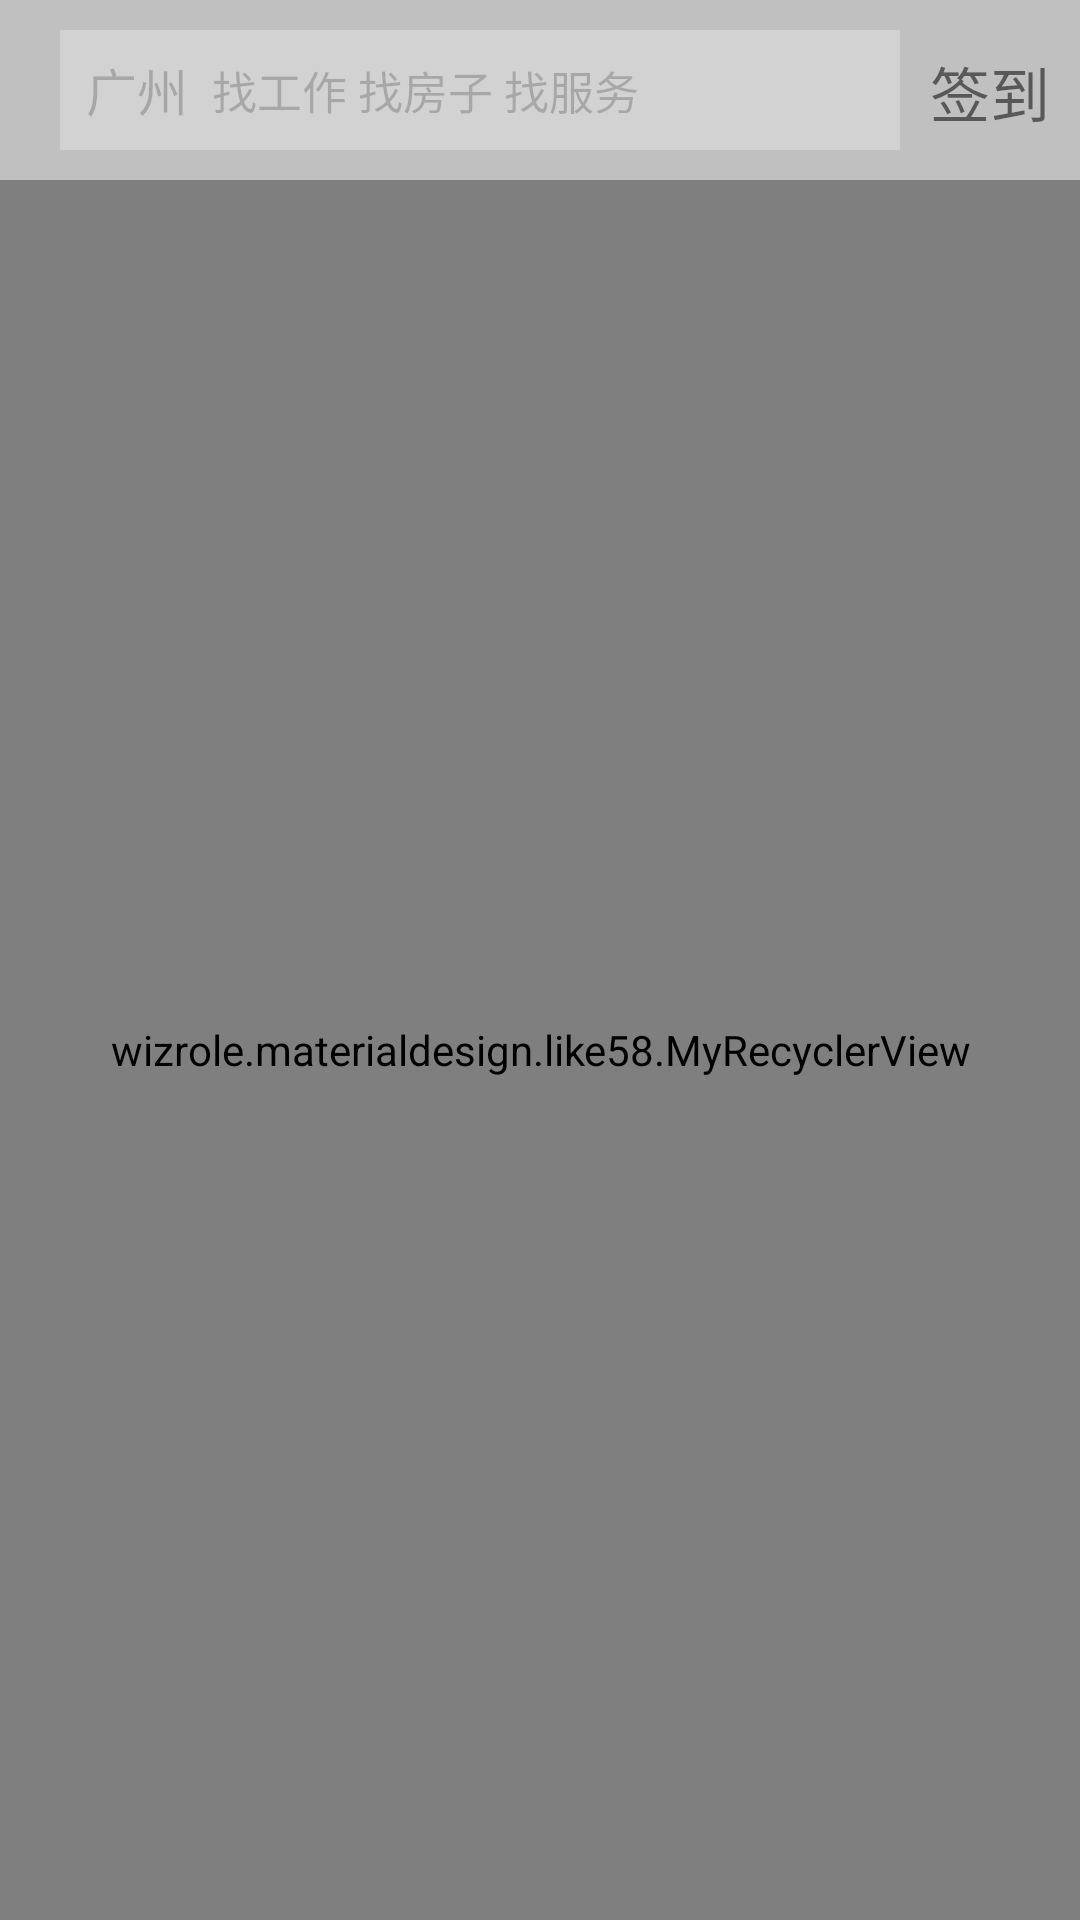

This screen was rendered from an Android layout file. Write that file and the resources it references.
<!-- AndroidManifest.xml: application theme Theme.AppCompat.Light.NoActionBar -->
<!-- res/layout/activity_like58.xml -->
<?xml version="1.0" encoding="utf-8"?>
<android.support.design.widget.CoordinatorLayout xmlns:android="http://schemas.android.com/apk/res/android"
    xmlns:app="http://schemas.android.com/apk/res-auto"
    android:orientation="vertical"
    android:layout_width="match_parent"
    android:layout_height="match_parent">

    <View
        android:id="@+id/dependency"
        android:layout_width="wrap_content"
        android:layout_height="0dp"
        />

    <FrameLayout
        android:id="@+id/frameLayout"
        android:layout_width="match_parent"
        android:layout_height="290dp"
        android:layout_marginTop="-230dp"
        android:background="#c0c0c0"
        android:scaleType="centerCrop"/>

    <ImageView
        android:id="@+id/iv_img"
        android:layout_width="100dp"
        android:layout_height="100dp"
        android:layout_marginTop="-40dp"
        android:src="@mipmap/ic_launcher"
        android:layout_gravity="top|center"
        android:alpha="0"/>

    <LinearLayout
        android:id="@+id/ll_search"
        android:layout_width="match_parent"
        android:layout_height="40dp"
        android:layout_marginBottom="10dp"
        android:layout_marginLeft="20dp"
        android:layout_marginRight="60dp"
        android:layout_marginTop="10dp"
        android:background="#ffffff"
        android:alpha="0.3"
        android:orientation="horizontal">

        <TextView
            android:layout_width="wrap_content"
            android:layout_height="wrap_content"
            android:layout_gravity="center_vertical"
            android:text="  广州 "
            android:textSize="17sp"
            android:textColor="#90000000"/>

        <TextView
            android:layout_width="wrap_content"
            android:layout_height="wrap_content"
            android:layout_gravity="center_vertical"
            android:text=" 找工作 找房子 找服务 "
            android:textSize="15sp"
            android:textColor="#90000000"/>
    </LinearLayout>

    <wizrole.materialdesign.like58.MyRecyclerView
        android:id="@+id/recyclerView"
        android:layout_width="match_parent"
        android:layout_height="match_parent"
        android:layout_marginTop="60dp"
        app:layoutManager="LinearLayoutManager"
        />

    <LinearLayout
        android:id="@+id/ll_weather"
        android:layout_width="wrap_content"
        android:layout_height="wrap_content"
        android:layout_marginTop="15dp"
        android:layout_marginLeft="20dp"
        android:orientation="horizontal"
        android:alpha="0">

        <TextView
            android:layout_width="wrap_content"
            android:layout_height="wrap_content"
            android:text="15 "
            android:textSize="26sp"/>

        <LinearLayout
            android:layout_width="wrap_content"
            android:layout_height="wrap_content"
            android:orientation="vertical">

            <TextView
                android:layout_width="wrap_content"
                android:layout_height="wrap_content"
                android:textSize="14sp"
                android:text="空气优：37"/>

            <TextView
                android:layout_width="wrap_content"
                android:layout_height="wrap_content"
                android:textSize="14sp"
                android:text="睛"/>
        </LinearLayout>

    </LinearLayout>

    <TextView
        android:layout_width="wrap_content"
        android:layout_height="wrap_content"
        android:text="签到"
        android:textSize="20sp"
        android:layout_marginTop="16dp"
        android:layout_marginRight="10dp"
        android:layout_gravity="right|top"/>

    <ImageView
        android:id="@+id/iv_icon"
        android:layout_width="30dp"
        android:layout_height="30dp"
        android:layout_marginTop="80dp"
        android:layout_marginLeft="-30dp"
        android:src="@mipmap/icon"/>

    <TextView
        android:id="@+id/tv_tip"
        android:layout_width="wrap_content"
        android:layout_height="wrap_content"
        android:textSize="15sp"
        android:text="一分耕耘，一分收获"
        android:textColor="#ffffff"
        android:layout_gravity="center|top"
        android:layout_marginTop="60dp"
        android:alpha="0"
        />

</android.support.design.widget.CoordinatorLayout>
<!-- resources referenced by this layout -->
<resources>

</resources>
